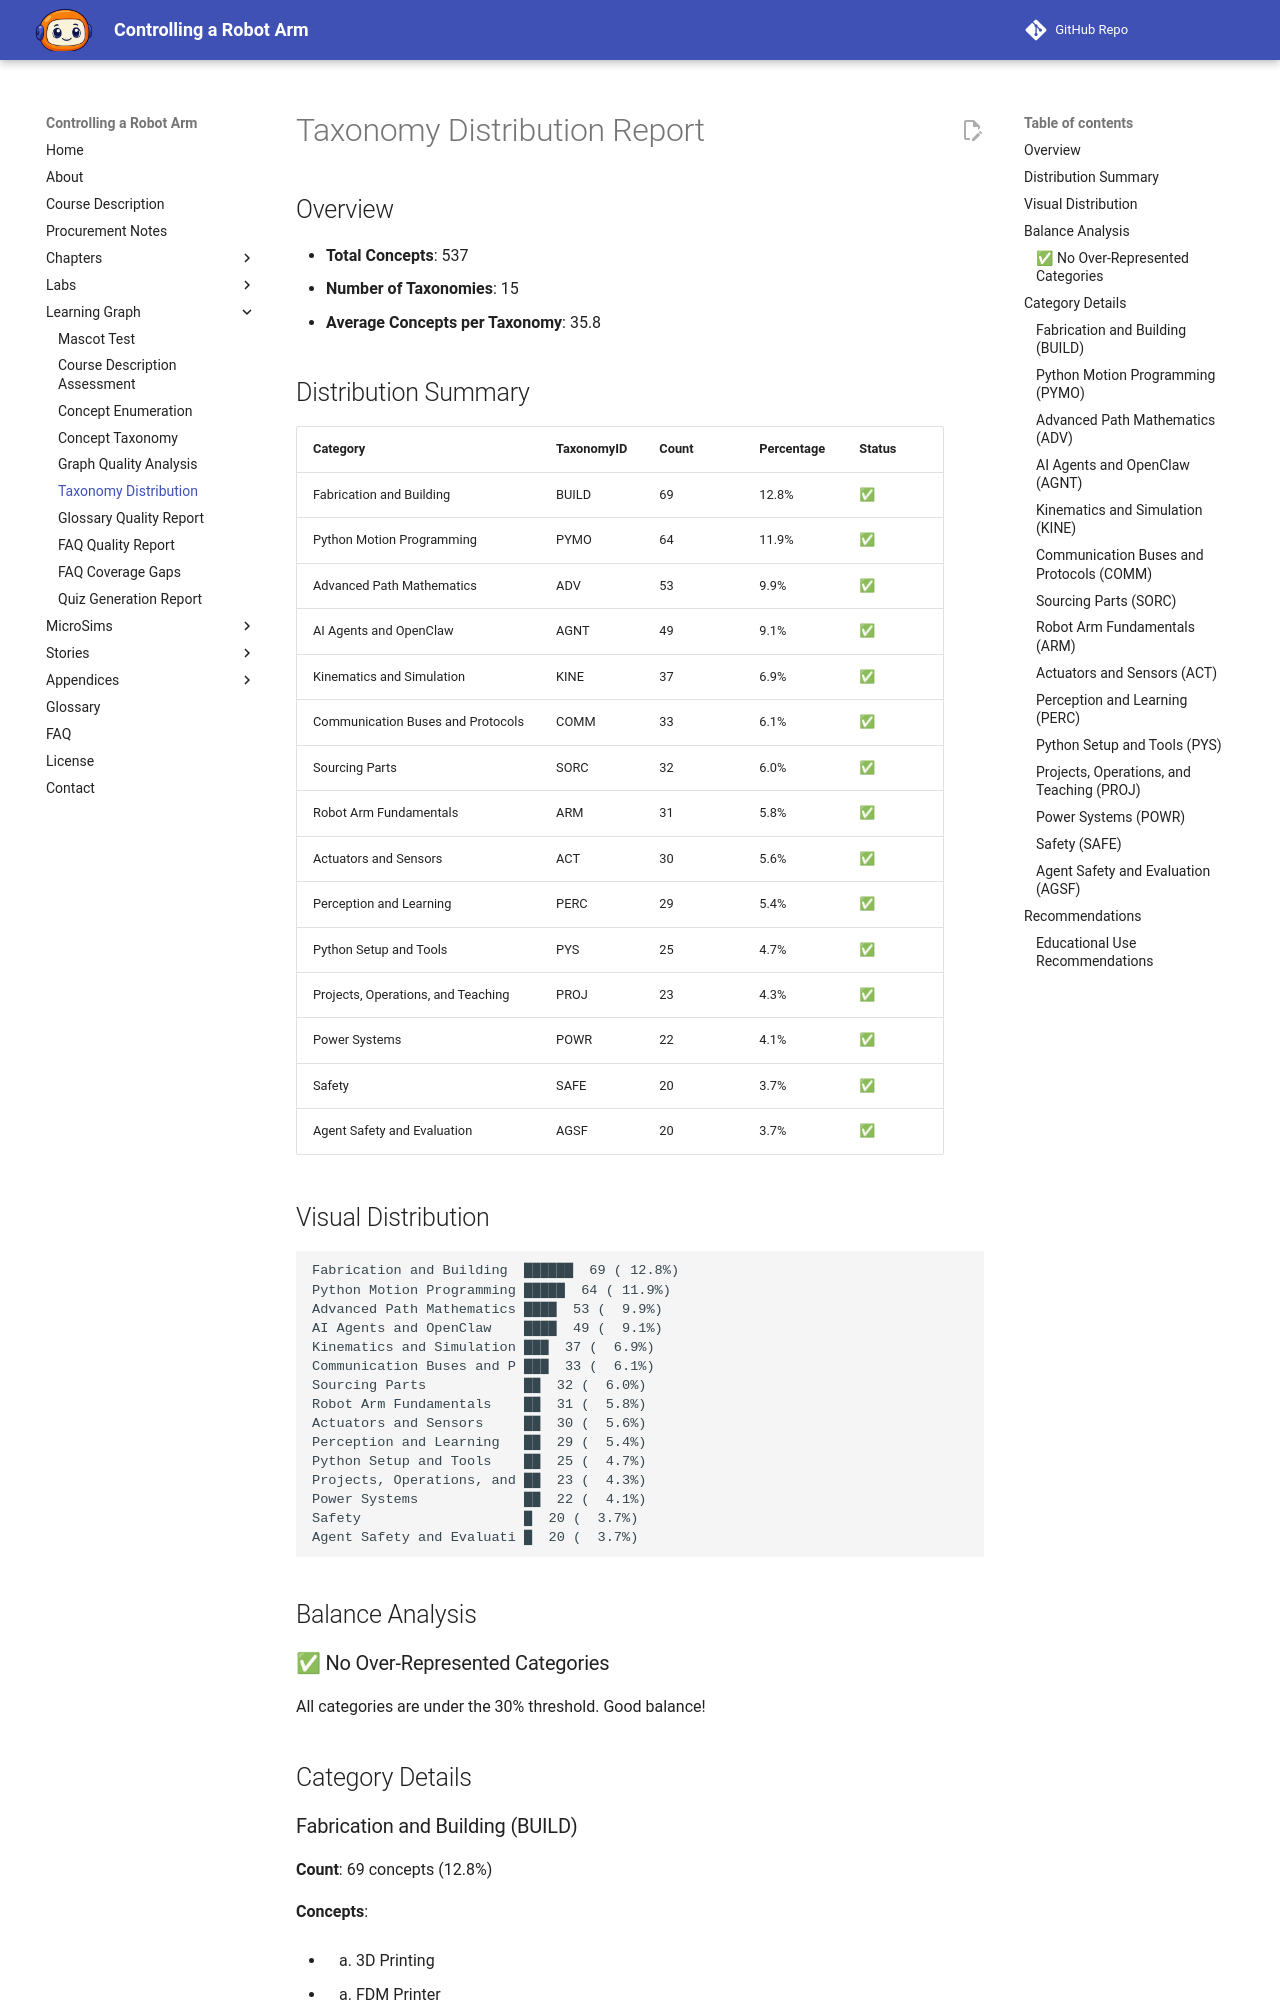

repository: dmccreary/robot-arm · page: learning-graph/taxonomy-distribution/index.html · generator: mkdocs

# Taxonomy Distribution Report

## Overview

- **Total Concepts**: 537
- **Number of Taxonomies**: 15
- **Average Concepts per Taxonomy**: 35.8

## Distribution Summary

| Category | TaxonomyID | Count | Percentage | Status |
|----------|-----------|-------|------------|--------|
| Fabrication and Building | BUILD | 69 | 12.8% | ✅ |
| Python Motion Programming | PYMO | 64 | 11.9% | ✅ |
| Advanced Path Mathematics | ADV | 53 | 9.9% | ✅ |
| AI Agents and OpenClaw | AGNT | 49 | 9.1% | ✅ |
| Kinematics and Simulation | KINE | 37 | 6.9% | ✅ |
| Communication Buses and Protocols | COMM | 33 | 6.1% | ✅ |
| Sourcing Parts | SORC | 32 | 6.0% | ✅ |
| Robot Arm Fundamentals | ARM | 31 | 5.8% | ✅ |
| Actuators and Sensors | ACT | 30 | 5.6% | ✅ |
| Perception and Learning | PERC | 29 | 5.4% | ✅ |
| Python Setup and Tools | PYS | 25 | 4.7% | ✅ |
| Projects, Operations, and Teaching | PROJ | 23 | 4.3% | ✅ |
| Power Systems | POWR | 22 | 4.1% | ✅ |
| Safety | SAFE | 20 | 3.7% | ✅ |
| Agent Safety and Evaluation | AGSF | 20 | 3.7% | ✅ |
